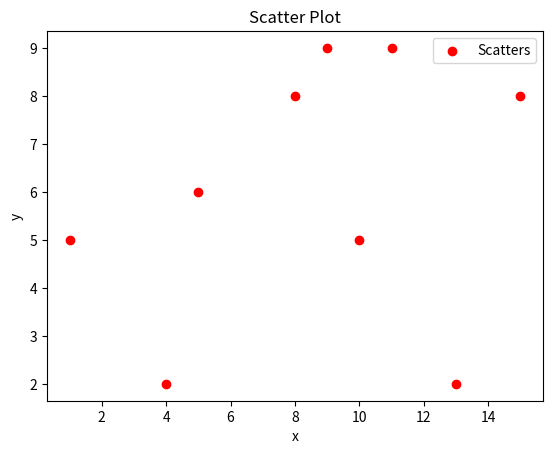

Recreate this plot in Python.
#scatter plot
import matplotlib.pyplot as plt

x=[1,4,5,8,9,10,11,15,13]
y=[5,2,6,8,9,5,9,8,2]

plt.scatter(x,y,label='Scatters',color='r')

plt.xlabel('x')
plt.ylabel('y')
plt.title('Scatter Plot')

plt.legend()
plt.show()
